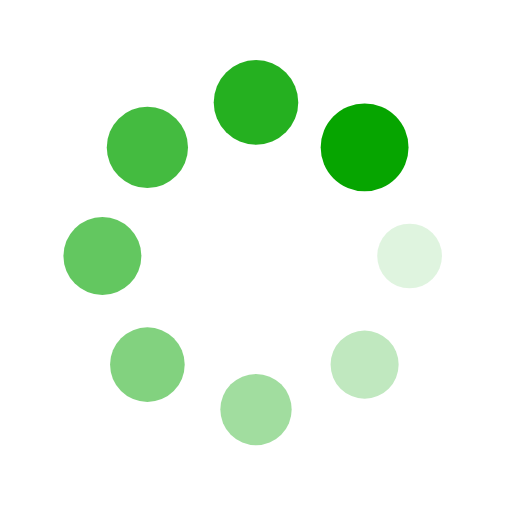
t = 0.00 s
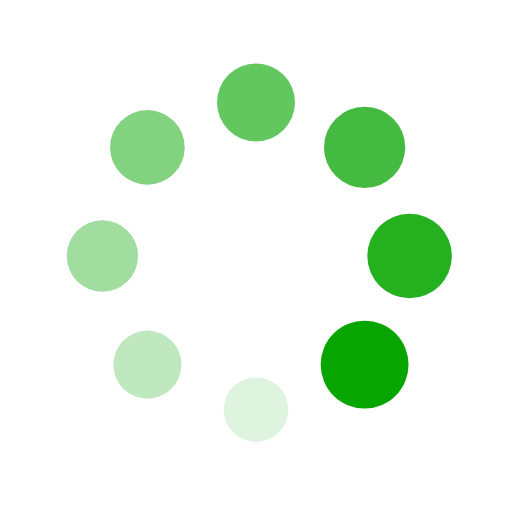
t = 0.25 s
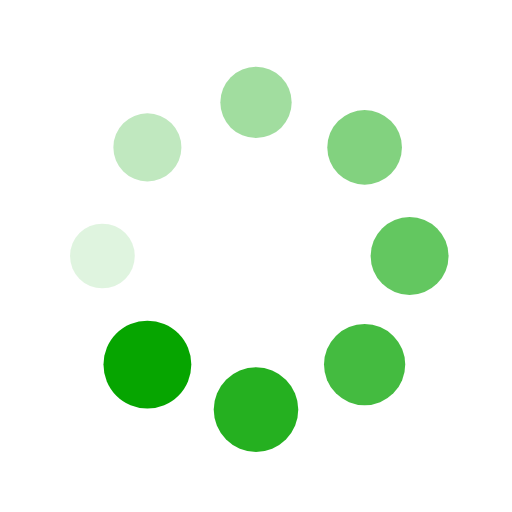
t = 0.50 s
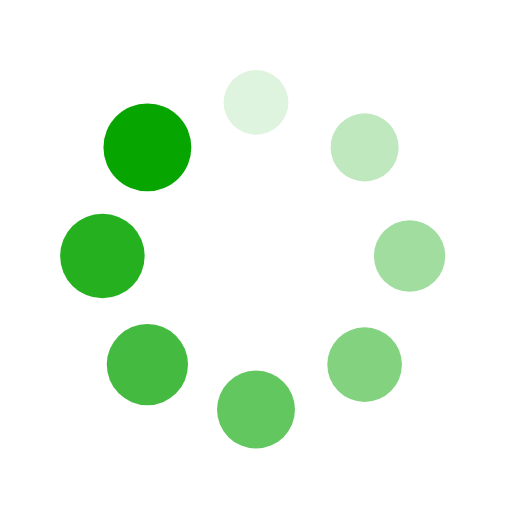
t = 0.75 s

The animated SVG that drew these frames (rendered in a browser with its animation timeline set to each time). Animation: 16 SMIL elements (animate=8,animateTransform=8); one cycle of 1.00 s, repeats indefinitely.

<?xml version="1.0" encoding="utf-8"?>
<svg xmlns="http://www.w3.org/2000/svg" xmlns:xlink="http://www.w3.org/1999/xlink" style="margin: auto; background: rgba(241, 242, 243, 0); display: block; shape-rendering: auto;" width="100px" height="100px" viewBox="0 0 100 100" preserveAspectRatio="xMidYMid">
<g transform="translate(80,50)">
<g transform="rotate(0)">
<circle cx="0" cy="0" r="6" fill="#06a500" fill-opacity="1">
  <animateTransform attributeName="transform" type="scale" begin="-0.875s" values="1.43 1.43;1 1" keyTimes="0;1" dur="1s" repeatCount="indefinite"></animateTransform>
  <animate attributeName="fill-opacity" keyTimes="0;1" dur="1s" repeatCount="indefinite" values="1;0" begin="-0.875s"></animate>
</circle>
</g>
</g><g transform="translate(71.21320343559643,71.21320343559643)">
<g transform="rotate(45)">
<circle cx="0" cy="0" r="6" fill="#06a500" fill-opacity="0.875">
  <animateTransform attributeName="transform" type="scale" begin="-0.75s" values="1.43 1.43;1 1" keyTimes="0;1" dur="1s" repeatCount="indefinite"></animateTransform>
  <animate attributeName="fill-opacity" keyTimes="0;1" dur="1s" repeatCount="indefinite" values="1;0" begin="-0.75s"></animate>
</circle>
</g>
</g><g transform="translate(50,80)">
<g transform="rotate(90)">
<circle cx="0" cy="0" r="6" fill="#06a500" fill-opacity="0.75">
  <animateTransform attributeName="transform" type="scale" begin="-0.625s" values="1.43 1.43;1 1" keyTimes="0;1" dur="1s" repeatCount="indefinite"></animateTransform>
  <animate attributeName="fill-opacity" keyTimes="0;1" dur="1s" repeatCount="indefinite" values="1;0" begin="-0.625s"></animate>
</circle>
</g>
</g><g transform="translate(28.786796564403577,71.21320343559643)">
<g transform="rotate(135)">
<circle cx="0" cy="0" r="6" fill="#06a500" fill-opacity="0.625">
  <animateTransform attributeName="transform" type="scale" begin="-0.5s" values="1.43 1.43;1 1" keyTimes="0;1" dur="1s" repeatCount="indefinite"></animateTransform>
  <animate attributeName="fill-opacity" keyTimes="0;1" dur="1s" repeatCount="indefinite" values="1;0" begin="-0.5s"></animate>
</circle>
</g>
</g><g transform="translate(20,50.00000000000001)">
<g transform="rotate(180)">
<circle cx="0" cy="0" r="6" fill="#06a500" fill-opacity="0.5">
  <animateTransform attributeName="transform" type="scale" begin="-0.375s" values="1.43 1.43;1 1" keyTimes="0;1" dur="1s" repeatCount="indefinite"></animateTransform>
  <animate attributeName="fill-opacity" keyTimes="0;1" dur="1s" repeatCount="indefinite" values="1;0" begin="-0.375s"></animate>
</circle>
</g>
</g><g transform="translate(28.78679656440357,28.786796564403577)">
<g transform="rotate(225)">
<circle cx="0" cy="0" r="6" fill="#06a500" fill-opacity="0.375">
  <animateTransform attributeName="transform" type="scale" begin="-0.25s" values="1.43 1.43;1 1" keyTimes="0;1" dur="1s" repeatCount="indefinite"></animateTransform>
  <animate attributeName="fill-opacity" keyTimes="0;1" dur="1s" repeatCount="indefinite" values="1;0" begin="-0.25s"></animate>
</circle>
</g>
</g><g transform="translate(49.99999999999999,20)">
<g transform="rotate(270)">
<circle cx="0" cy="0" r="6" fill="#06a500" fill-opacity="0.25">
  <animateTransform attributeName="transform" type="scale" begin="-0.125s" values="1.43 1.43;1 1" keyTimes="0;1" dur="1s" repeatCount="indefinite"></animateTransform>
  <animate attributeName="fill-opacity" keyTimes="0;1" dur="1s" repeatCount="indefinite" values="1;0" begin="-0.125s"></animate>
</circle>
</g>
</g><g transform="translate(71.21320343559643,28.78679656440357)">
<g transform="rotate(315)">
<circle cx="0" cy="0" r="6" fill="#06a500" fill-opacity="0.125">
  <animateTransform attributeName="transform" type="scale" begin="0s" values="1.43 1.43;1 1" keyTimes="0;1" dur="1s" repeatCount="indefinite"></animateTransform>
  <animate attributeName="fill-opacity" keyTimes="0;1" dur="1s" repeatCount="indefinite" values="1;0" begin="0s"></animate>
</circle>
</g>
</g>
<!-- [ldio] generated by https://loading.io/ --></svg>
